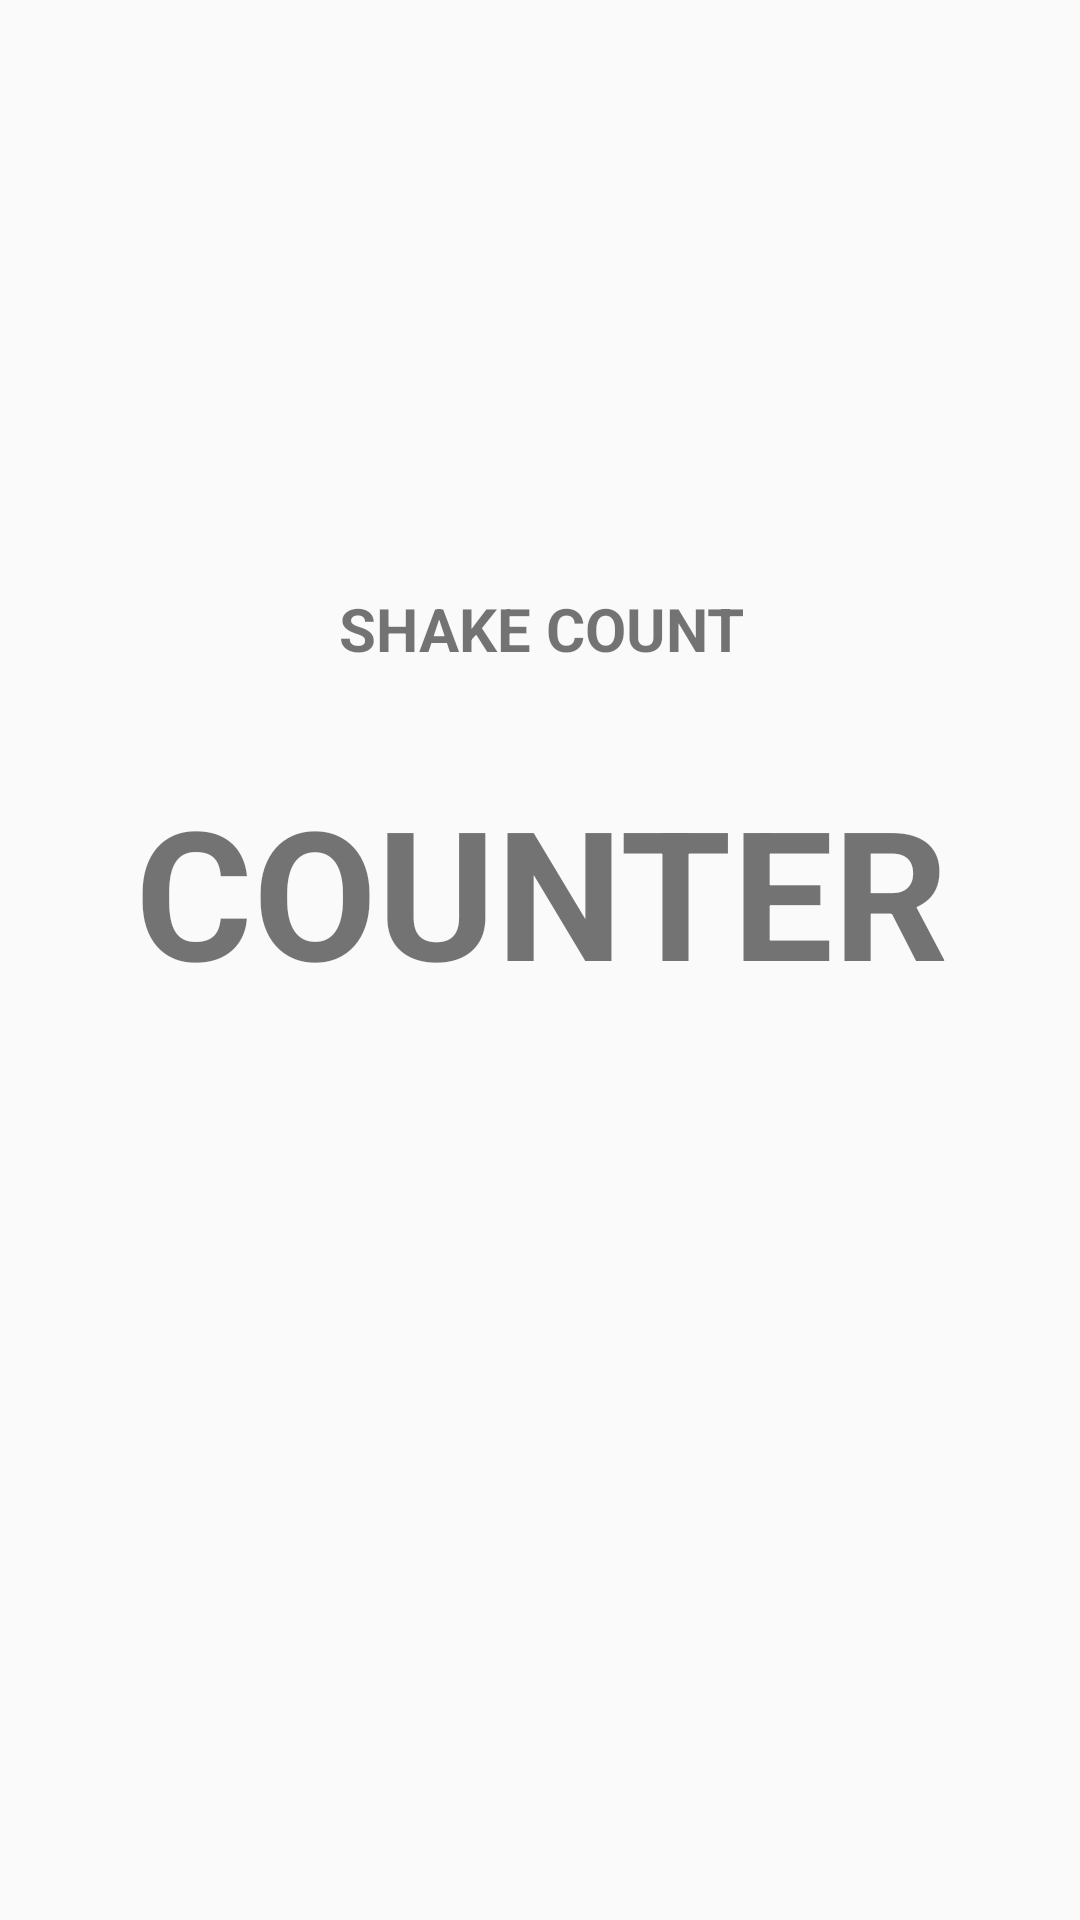

This screen was rendered from an Android layout file. Write that file and the resources it references.
<!-- AndroidManifest.xml: activity theme Theme.AppCompat.Light.NoActionBar -->
<!-- res/layout/activity_confirmation.xml -->
<?xml version="1.0" encoding="utf-8"?>
<android.support.constraint.ConstraintLayout xmlns:android="http://schemas.android.com/apk/res/android"
    xmlns:app="http://schemas.android.com/apk/res-auto"
    xmlns:tools="http://schemas.android.com/tools"
    android:layout_width="match_parent"
    android:layout_height="match_parent"
    tools:context=".UIActivity.ConfirmationActivity">

    <TextView
        android:layout_width="wrap_content"
        android:layout_height="wrap_content"
        android:layout_marginStart="8dp"
        android:layout_marginLeft="8dp"
        android:layout_marginTop="196dp"
        android:layout_marginEnd="8dp"
        android:layout_marginRight="8dp"
        android:text="SHAKE COUNT"
        android:textSize="20sp"
        android:textStyle="bold"
        app:layout_constraintEnd_toEndOf="parent"
        app:layout_constraintHorizontal_bias="0.502"
        app:layout_constraintStart_toStartOf="parent"
        app:layout_constraintTop_toTopOf="parent" />" />

    <TextView
        android:id="@+id/tv_counter"
        android:layout_width="wrap_content"
        android:layout_height="wrap_content"
        android:layout_marginStart="8dp"
        android:layout_marginLeft="8dp"
        android:layout_marginTop="8dp"
        android:layout_marginEnd="8dp"
        android:layout_marginRight="8dp"
        android:layout_marginBottom="8dp"
        android:text="COUNTER"
        android:textAlignment="center"
        android:textSize="60sp"
        android:textStyle="bold"
        app:layout_constraintBottom_toBottomOf="parent"
        app:layout_constraintEnd_toEndOf="parent"
        app:layout_constraintHorizontal_bias="0.505"
        app:layout_constraintStart_toStartOf="parent"
        app:layout_constraintTop_toTopOf="parent"
        app:layout_constraintVertical_bias="0.457" />

</android.support.constraint.ConstraintLayout>
<!-- resources referenced by this layout -->
<resources>

</resources>
